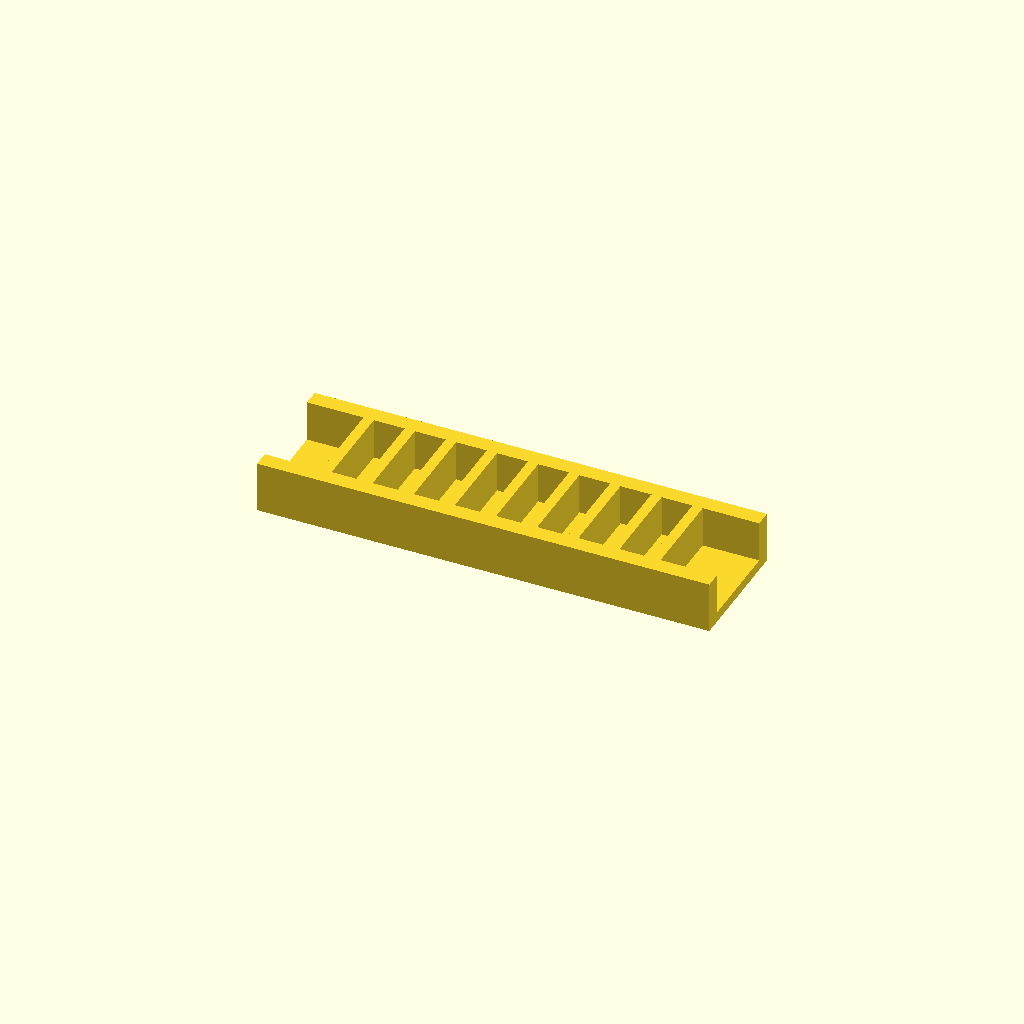
Cell 1: the model at its default parameters.
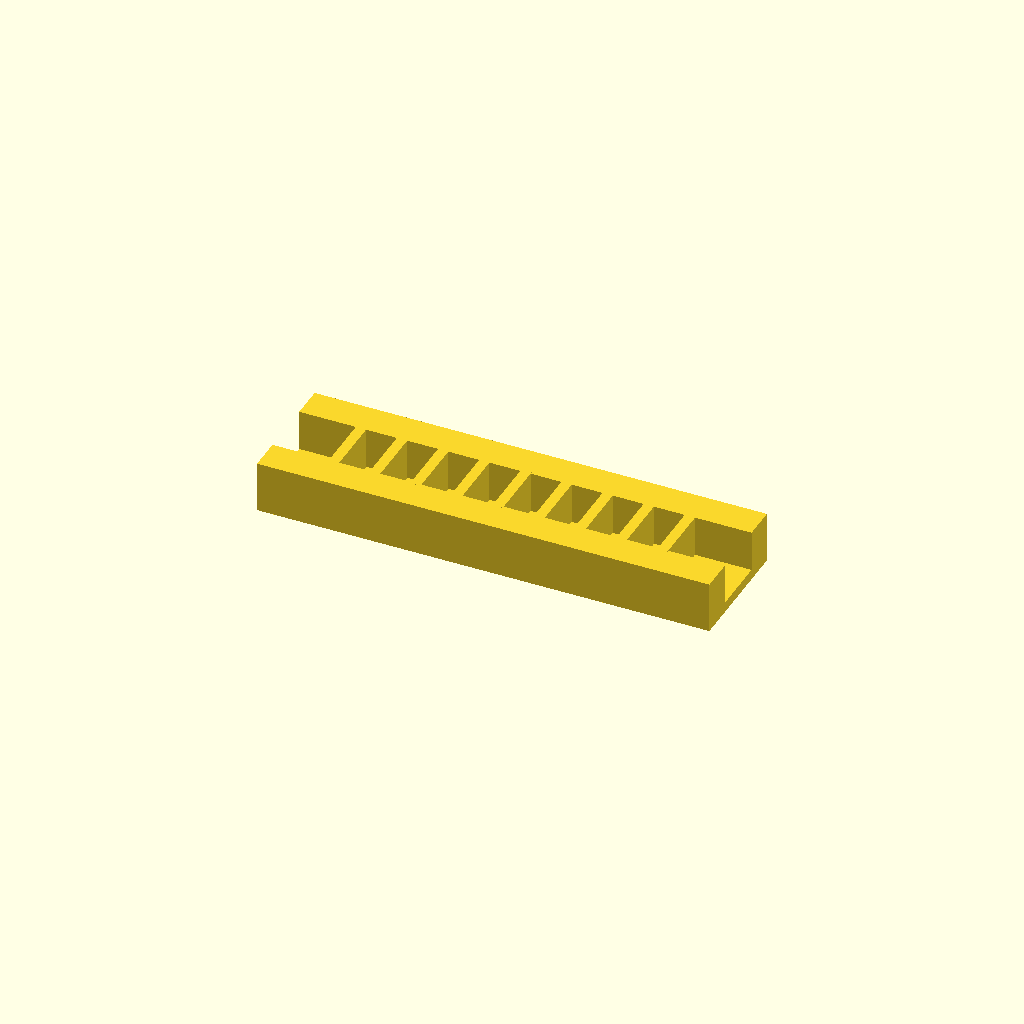
Cell 2 — rail_w set to 16, the other parameters unchanged.
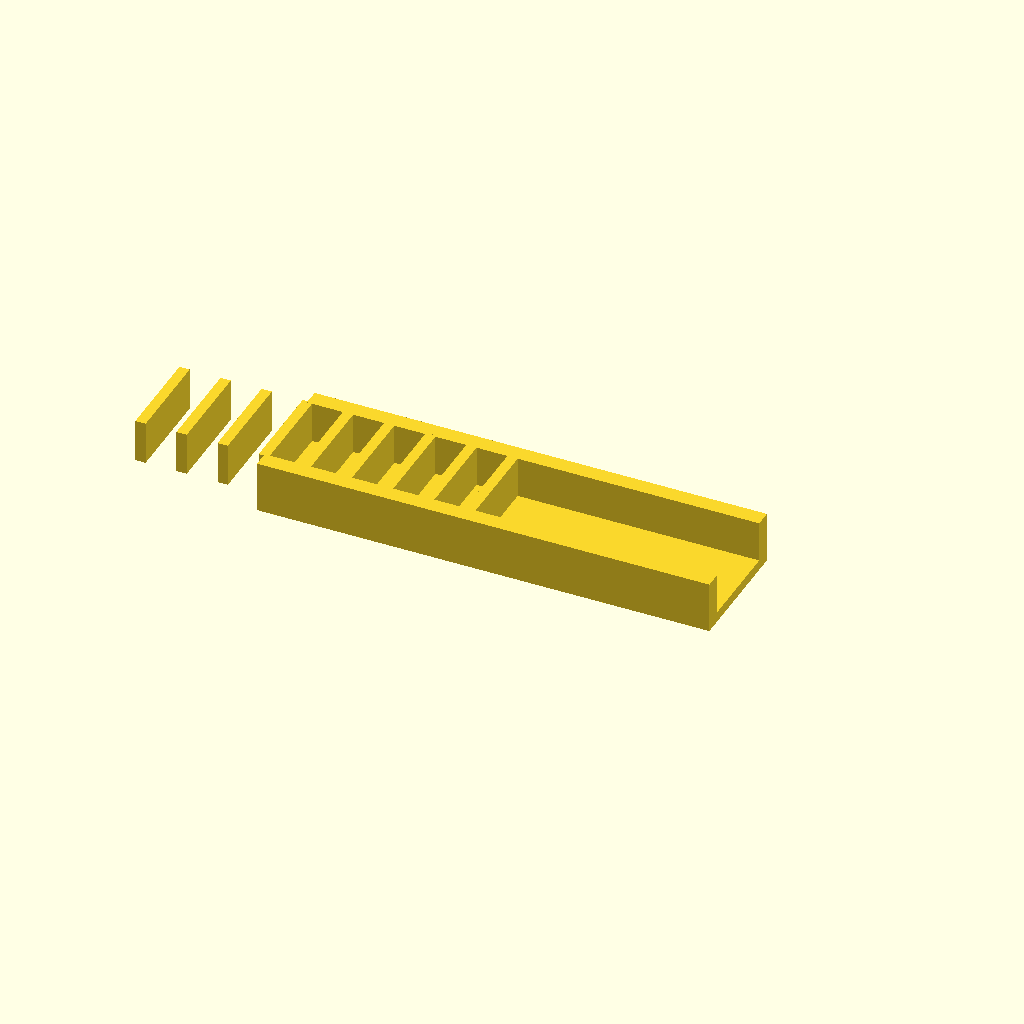
Cell 3: ribs = 18 (everything else at default).
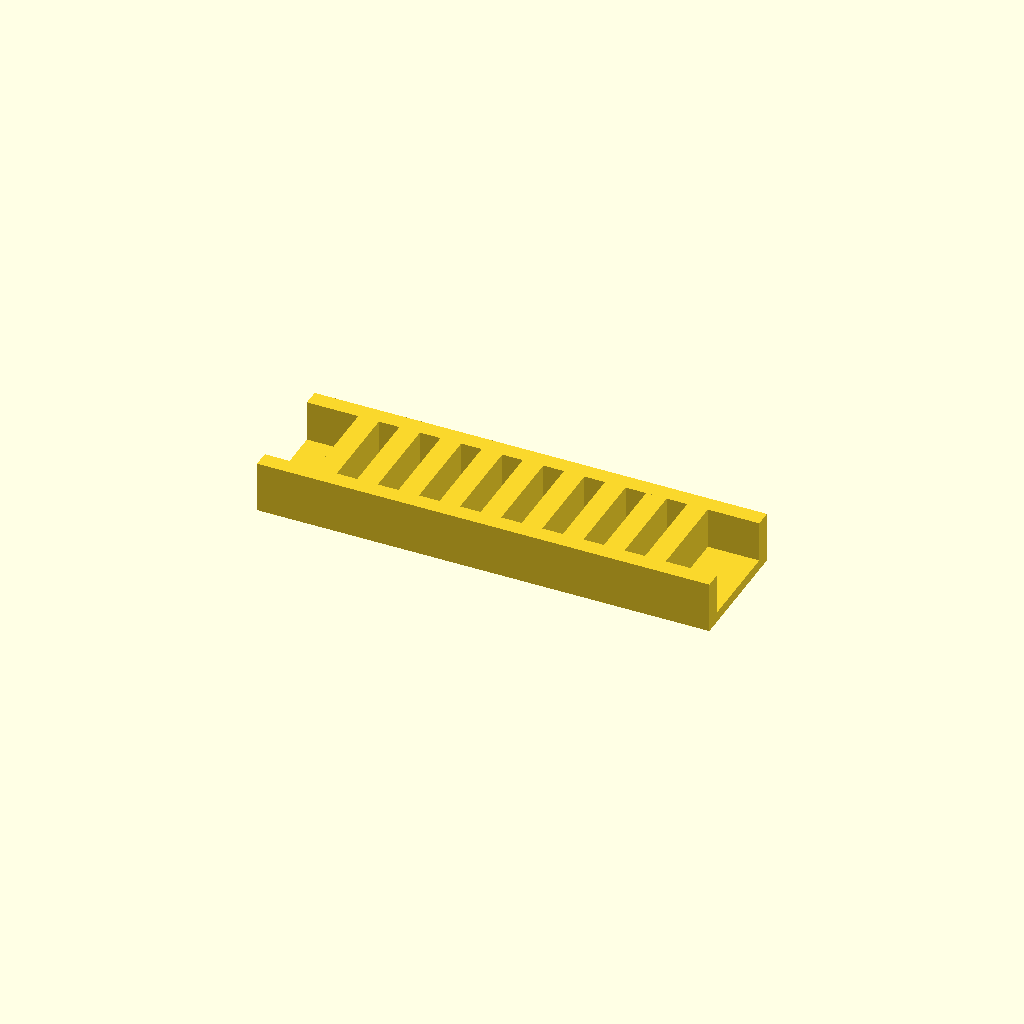
Cell 4: rib_t = 10 (everything else at default).
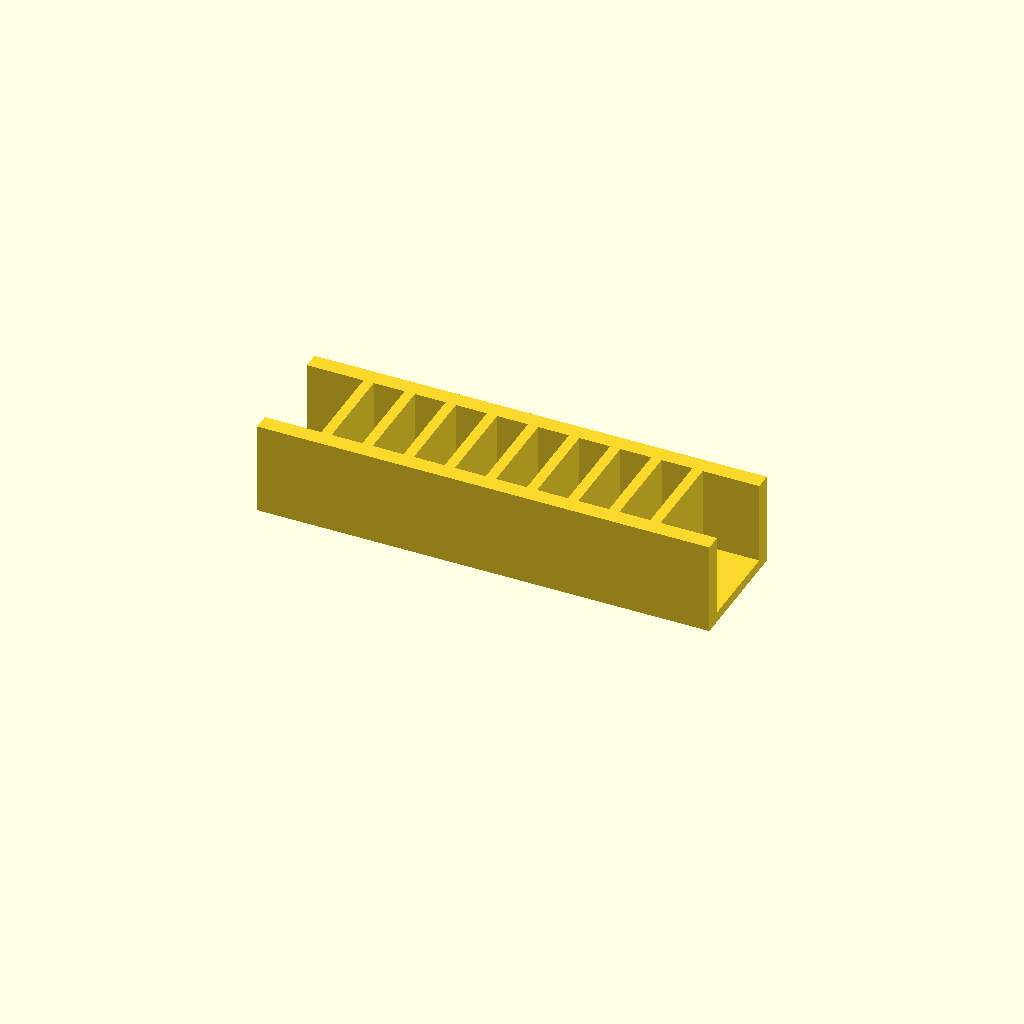
Cell 5: rib_h = 40 (everything else at default).
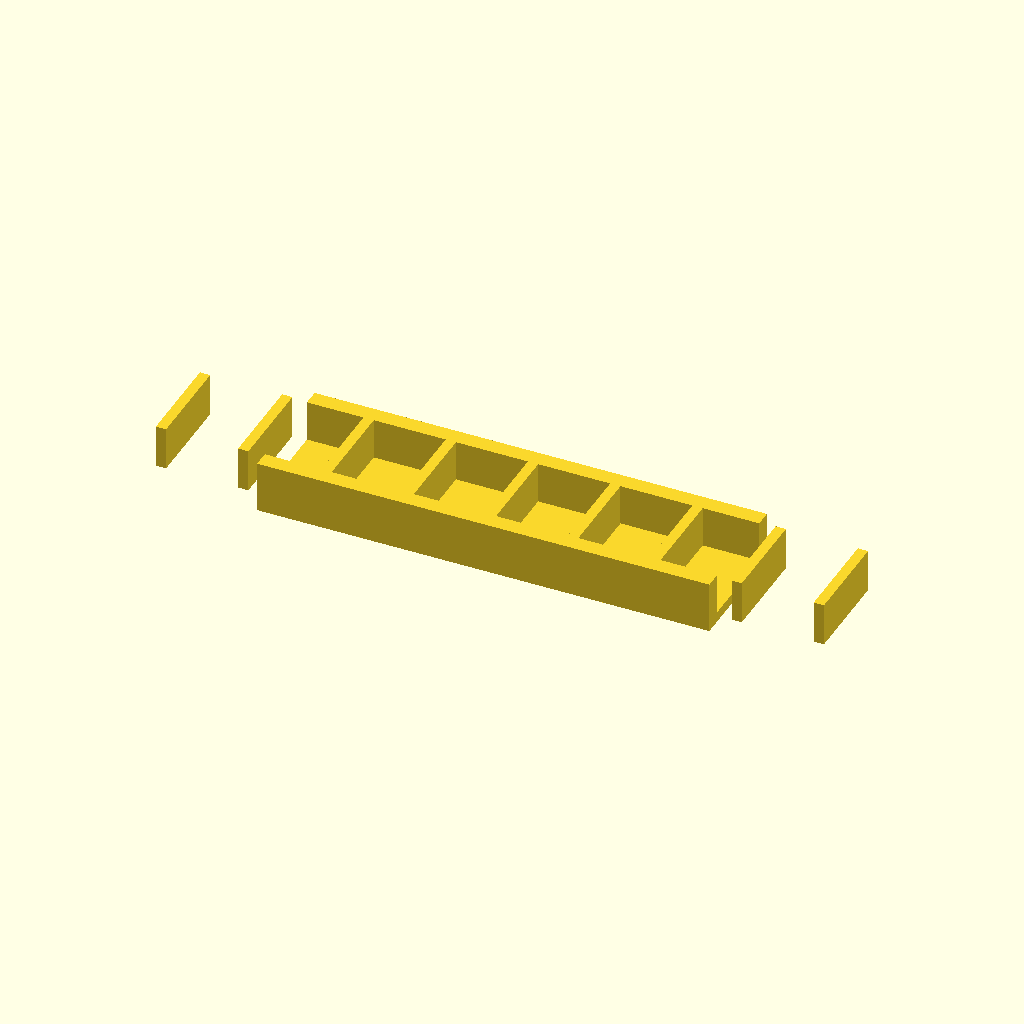
Cell 6: the same model with pitch = 40.
All cells are drawn from one camera (rotation 55°, 0°, 25°, orthographic, colour scheme Cornfield), so only the parameter changes between them.
OpenSCAD source file optional_data/data/place1/ribframes/part_0201.scad:
$fn = 32;

// ----------------------------------------------------------------------
// Rib frame 220 x 60 x 25
// 9 ribs at 20 mm pitch
// ----------------------------------------------------------------------

// --- parameters (mm) ---
frame = [220, 60, 5];  // base plate size (x, y, z)
rail_w = 8;            // side rail width
ribs = 9;              // number of ribs
rib_t = 5;             // rib thickness
rib_h = 20;            // rib height above the base plate
pitch = 20;            // pitch between rib centres

// --- derived feature positions (mm) ---
span = (ribs - 1) * pitch;          // = 160   distance between the outer ribs
origin_x = -span / 2;               // = -80   X of the first rib
rib_len = frame[1] - 2 * rail_w + 2;  // = 46   rib length, 1 mm into each rail
feature_centers = [
  [origin_x + 0 * pitch, 0],
  [origin_x + 1 * pitch, 0],
  [origin_x + 2 * pitch, 0],
  [origin_x + 3 * pitch, 0],
  [origin_x + 4 * pitch, 0],
  [origin_x + 5 * pitch, 0],
  [origin_x + 6 * pitch, 0],
  [origin_x + 7 * pitch, 0],
  [origin_x + 8 * pitch, 0]
];   // rib centre line, drives the rib loop

// base plate, two side rails, then the ribs read straight off feature_centers
union() {
  translate([-frame[0] / 2, -frame[1] / 2, 0]) cube(frame);
  translate([-frame[0] / 2, -frame[1] / 2, 0]) cube([frame[0], rail_w, frame[2] + rib_h]);
  translate([-frame[0] / 2, frame[1] / 2 - rail_w, 0]) cube([frame[0], rail_w, frame[2] + rib_h]);
  for (centre = feature_centers)
    translate([centre[0] - rib_t / 2, centre[1] - rib_len / 2, frame[2] - 1])
      cube([rib_t, rib_len, rib_h + 1]);
}
Parameter table extracted from the source (name, type, default, range or options):
frame: vector, default [220, 60, 5]
rail_w: number, default 8
ribs: number, default 9
rib_t: number, default 5
rib_h: number, default 20
pitch: number, default 20
